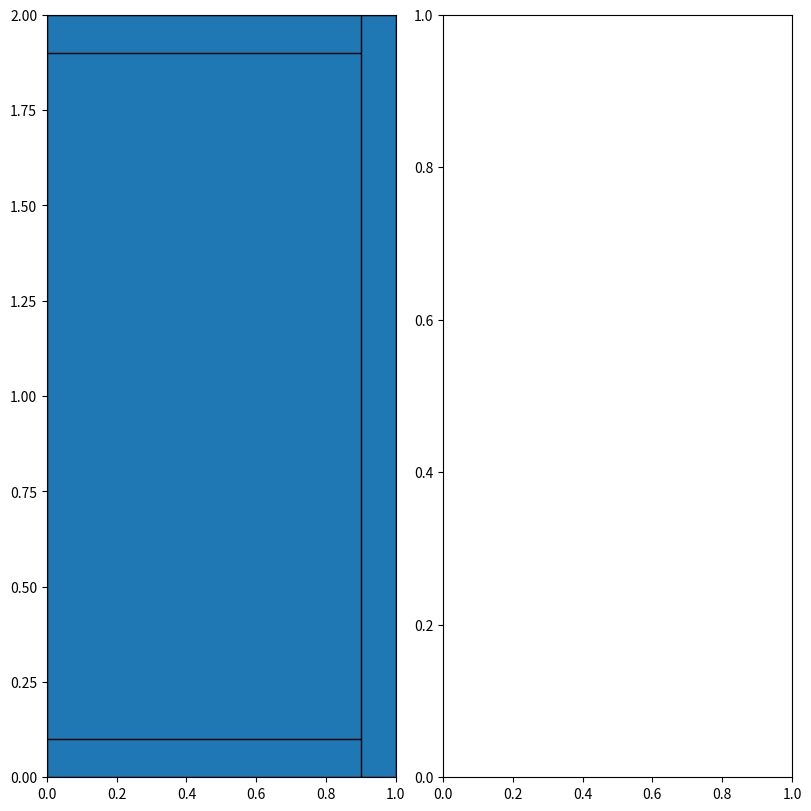

Python code for this plot:
"""
Geometry module.

Geometry module defines the basic shapes, such as 
1D: Interval 
2D: Rectangle, Triangle, etc.

Geometry module defines the construction of the geometry.
"""

import matplotlib.pyplot as plt
import matplotlib.patches as patch

class Shape():
    """Init the Shape."""
    
    def __init__(self, label):
        """
        Init the Shape.
        
        label: str, var, label of shape.
        """
        self.label = label

    def __str__(self):
        """Print Shape info."""
        return f'label = {self.label}'

class Domain(Shape):
    """Define the Domian."""
    
    def __init__(self, name='Demo', width=1.0, height=1.0):
        """
        Init the Domain.
        
        name: str, var, name of domain.
        width: unit in m, var, width of domain
        height: unit in m, var, height of domain
        """
        self.name = name
        self.width = width
        self.height = height
        Shape.__init__(self, label='Plasma')

    def __str__(self):
        """Print Domain info."""
        res = 'Domain:'
        res += f'\nname = {self.name}'
        res += f'\nlabel = {self.label}'
        res += f'\nwidth = {self.width} m'
        res += f'\nheight = {self.height} m'
        return res


class Interval(Shape):
    """Interval is a 1D basic shape."""
    
    def __init__(self, label, begin, end, axis=0):
        """
        Init the Interval.
        
        begin: unit in m, var
        end: unit in m, var
        axis: ???
        """
        Shape.__init__(self, label)
        self.begin = begin
        self.end = end
        self.axis = axis
        self.type = 'Interval'

    def __str__(self):
        """Print Interval info."""
        res = 'Interval:'
        res += f'\nbegin = {self.begin} m'
        res += f'\nend = {self.end} m'
        res += f'\naxis = {self.axis}'
        return res

    def __contains__(self, posn):
        """
        Determind if a position is inside the Interval.
        
        posn: unit in m, var, position as input
        boundaries are not consindered as "Inside"
        """
        return self.begin < posn[self.axis] < self.end
    
    def boundary(self):
        """Return the boundary."""
        pass

class Rectangle(Shape):
    """Rectangle is a 2D basic shape."""
    
    def __init__(self, bottom_left, up_right):
        """
        Init the Rectangle.
        
        bottom_left: unit in m, (2, ) array
        up_right: unit in m, (2, ) array
        """
        self.bl = bottom_left
        self.ur = up_right
        self.width = self.ur[0] - self.bl[0]
        self.height = self.ur[1] - self.bl[1]
        self.type = 'Rectangle'

    def __str__(self):
        """Print Rectangle info."""
        res = 'Rectangle:'
        res += f'\nbottom left = {self.bl} m'
        res += f'\nup right = {self.ur} m'
        return res

    def __contains__(self, posn):
        """
        Determind if a position is inside the Interval.
        
        posn: unit in m, (2, ) array, position as input
        boundaries are not consindered as "Inside"
        """
        return all(self.bl < posn < self.ur)


class Geometry(Domain):
    """Constuct the geometry."""
    
    def __init__(self, name='Geometry', width=1.0, height=1.0, 
                 dim=2, is_cyl=False):
        """
        Init the geometry.
        
        dim: dimless, int, must be in [1, 2, 3], 1:1D; 2:2D; 3:3D
        is_cyl: bool, wether the geometry is cylidrical symmetric or not
        """
        Domain.__init__(self, name, width, height)
        self.dim = dim
        self.is_cyl = is_cyl
        self.sequence = list()

    def __str__(self):
        """Print Geometry info."""
        res = f'Geometry dimension {self.dim}D'
        if self.is_cyl:
            res += ' cylindrical'
        res += '\nGeometry sequence:'
        for shape in self.sequence:
            res += '\n' + str(shape)
        return res

    def add_shape(self, shape):
        """
        Add shape to the geometry.
        
        shape: class
        1D - shape is an instance of Interval()
        2D - shape is an instance of Rectangle()
        """
        self.sequence.append(shape)

    def get_label(self, posn):
        """
        Return the label of a position.
        
        posn: unit in m, var or (2, ) array, position as input
        label: str, var, label of the shape
        """
        # what if return None
        label = None
        for shape in self.sequence:
            if posn in shape:
                label = shape.label
        return label

    def label_check(self, posn, label):
        """
        Check if labelf of posn == label of input.
        
        posn: unit in m, var or (2, ) array, position as input
        label: str, var, label as input
        """
        # cannot determined if the posn is in domain
        res = False
        posn_label = self.get_label(posn)
        return res or (posn_label == label)
    
    def plot(self, figsize=(8, 8), dpi=300):
        """
        Plot the geometry.
        
        figsize: unit in inch, (2, ) tuple, determine the fig/canvas size
        dpi: dimless, int, Dots Per Inch
        """
        fig, axes = plt.subplots(1, 2, figsize=figsize, dpi=dpi,
                         constrained_layout=True)
        ax = axes[0]
        ax.set_xlim(0.0, self.width)
        ax.set_ylim(0.0, self.height)
        for shape in self.sequence:
            if shape.type == 'Rectangle':
                ax.add_patch(
                    patch.Rectangle(shape.bl, shape.width, shape.height,
                                    edgecolor='k'))
        plt.show()
                
if __name__ == '__main__':
    import numpy as np
    icp2d = Geometry(name='2D ICP', width=1.0, height=2.0, 
                     dim=2, is_cyl=False)
    plasma = Rectangle(np.array([0.0, 0.0]), np.array([1.0, 2.0]))
    icp2d.add_shape(plasma)
    top = Rectangle(np.array([0.0, 1.9]), np.array([1.0, 2.0]))
    icp2d.add_shape(top)
    bott = Rectangle(np.array([0.0, 0.0]), np.array([1.0, 0.1]))
    icp2d.add_shape(bott)
    wall = Rectangle(np.array([0.9, 0.0]), np.array([1.0, 2.0]))
    icp2d.add_shape(wall)
    icp2d.plot()
